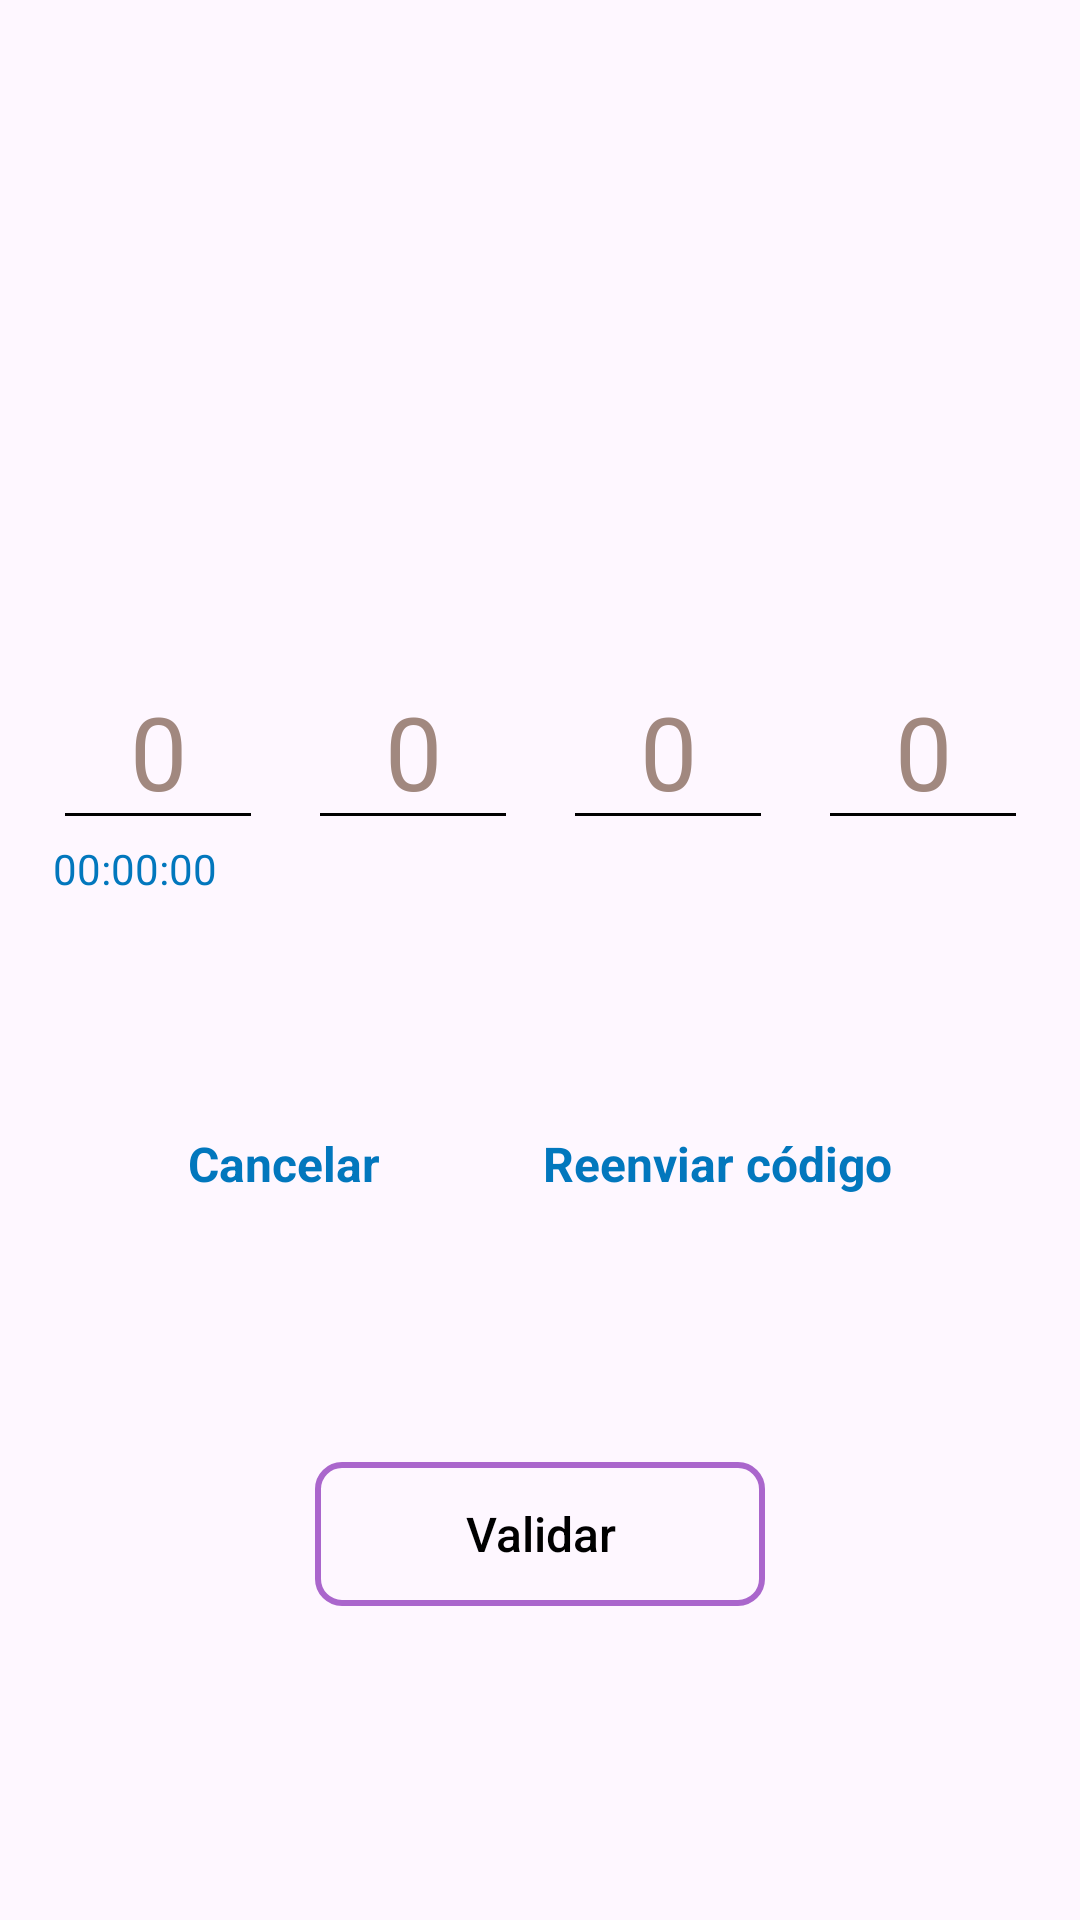

The Android layout XML behind this screen, and the referenced resources:
<!-- AndroidManifest.xml: application theme Theme.Kariti -->
<!-- res/layout/activity_code_validation.xml -->
<?xml version="1.0" encoding="utf-8"?>
<androidx.constraintlayout.widget.ConstraintLayout xmlns:android="http://schemas.android.com/apk/res/android"
    xmlns:app="http://schemas.android.com/apk/res-auto"
    xmlns:tools="http://schemas.android.com/tools"
    android:layout_width="match_parent"
    android:layout_height="match_parent"
    android:background="@drawable/fundo_night"
    tools:context="online.padev.kariti.activitys.CodeValidationActivity">

    <TextView
        android:id="@+id/textViewMsgValidacao"
        style="@style/COLORTEXT"
        android:layout_width="wrap_content"
        android:layout_height="wrap_content"
        android:layout_marginStart="8dp"
        android:layout_marginTop="16dp"
        android:layout_marginEnd="8dp"
        android:textAlignment="center"
        android:textSize="18sp"
        app:layout_constraintBottom_toTopOf="@+id/layoutCod"
        app:layout_constraintEnd_toEndOf="parent"
        app:layout_constraintStart_toStartOf="parent"
        app:layout_constraintTop_toTopOf="parent" />

    <LinearLayout
        android:id="@+id/layoutCod"
        android:layout_width="wrap_content"
        android:layout_height="wrap_content"
        android:layout_marginStart="8dp"
        android:layout_marginEnd="8dp"
        android:gravity="center"
        android:orientation="horizontal"
        app:layout_constraintBottom_toTopOf="@+id/textViewReenviar"
        app:layout_constraintEnd_toEndOf="parent"
        app:layout_constraintStart_toStartOf="parent"
        app:layout_constraintTop_toBottomOf="@+id/textViewMsgValidacao">

        <EditText
            android:id="@+id/editTextNumber"
            style="@style/COLORTEXT"
            android:layout_width="70dp"
            android:layout_height="wrap_content"
            android:ems="1"
            android:hint="@string/number_zero"
            android:inputType="number"
            android:maxLength="1"
            android:textAlignment="center"
            android:textColorHint="@color/cinzaClaroPlace"
            android:textSize="34sp"
            tools:ignore="Autofill,DuplicateSpeakableTextCheck" />

        <EditText
            android:id="@+id/editTextNumber2"
            style="@style/COLORTEXT"
            android:layout_width="70dp"
            android:layout_height="wrap_content"
            android:layout_marginStart="15dp"
            android:ems="1"
            android:hint="@string/number_zero"
            android:inputType="number"
            android:maxLength="1"
            android:textAlignment="center"
            android:textColorHint="@color/cinzaClaroPlace"
            android:textSize="34sp"
            tools:ignore="Autofill" />

        <EditText
            android:id="@+id/editTextNumber3"
            style="@style/COLORTEXT"
            android:layout_width="70dp"
            android:layout_height="wrap_content"
            android:layout_marginStart="15dp"
            android:ems="1"
            android:hint="@string/number_zero"
            android:inputType="number"
            android:maxLength="1"
            android:textAlignment="center"
            android:textColorHint="@color/cinzaClaroPlace"
            android:textSize="34sp"
            tools:ignore="Autofill" />

        <EditText
            android:id="@+id/editTextNumber4"
            style="@style/COLORTEXT"
            android:layout_width="70dp"
            android:layout_height="wrap_content"
            android:layout_marginStart="15dp"
            android:ems="1"
            android:hint="@string/number_zero"
            android:inputType="number"
            android:maxLength="1"
            android:textAlignment="center"
            android:textColorHint="@color/cinzaClaroPlace"
            android:textSize="34sp"
            tools:ignore="Autofill" />

    </LinearLayout>

    <Button
        android:id="@+id/buttonValidarSenhaw"
        style="@style/BUTTONSTYLE"
        android:layout_width="150dp"
        android:layout_height="wrap_content"
        android:layout_marginStart="8dp"
        android:layout_marginEnd="8dp"
        android:layout_marginBottom="16dp"
        android:text="@string/validation_description"
        android:textSize="16sp"
        app:layout_constraintBottom_toBottomOf="parent"
        app:layout_constraintEnd_toEndOf="parent"
        app:layout_constraintStart_toStartOf="parent"
        app:layout_constraintTop_toBottomOf="@+id/textViewReenviar" />

    <TextView
        android:id="@+id/textViewCancelar"
        style="@style/COLORTXTCLICK"
        android:layout_width="wrap_content"
        android:layout_height="wrap_content"
        android:layout_marginStart="8dp"
        android:text="@string/cancel_description"
        android:textSize="16sp"
        android:textStyle="bold"
        app:layout_constraintBottom_toBottomOf="@+id/textViewReenviar"
        app:layout_constraintEnd_toStartOf="@+id/textViewReenviar"
        app:layout_constraintHorizontal_bias="0.5"
        app:layout_constraintStart_toStartOf="parent"
        app:layout_constraintTop_toTopOf="@+id/textViewReenviar" />

    <TextView
        android:id="@+id/textViewReenviar"
        style="@style/COLORTXTCLICK"
        android:layout_width="wrap_content"
        android:layout_height="wrap_content"
        android:layout_marginTop="8dp"
        android:layout_marginEnd="8dp"
        android:enabled="false"
        android:text="@string/resend_code_validation"
        android:textSize="16sp"
        android:textStyle="bold"
        app:layout_constraintBottom_toTopOf="@+id/buttonValidarSenhaw"
        app:layout_constraintEnd_toEndOf="parent"
        app:layout_constraintHorizontal_bias="0.5"
        app:layout_constraintStart_toEndOf="@+id/textViewCancelar"
        app:layout_constraintTop_toBottomOf="@+id/layoutCod" />

    <TextView
        android:id="@+id/textViewTime"
        style="@style/COLORTXTCLICK"
        android:layout_width="wrap_content"
        android:layout_height="wrap_content"
        android:text="@string/time"
        android:textSize="14sp"
        app:layout_constraintEnd_toEndOf="@+id/layoutCod"
        app:layout_constraintHorizontal_bias="0.0"
        app:layout_constraintStart_toStartOf="@+id/layoutCod"
        app:layout_constraintTop_toBottomOf="@+id/layoutCod" />


</androidx.constraintlayout.widget.ConstraintLayout>
<!-- resources referenced by this layout -->
<resources>
  <color name="cinzaClaroPlace">#A1887F</color>
  <string name="cancel_description">Cancelar</string>
  <string name="number_zero">0</string>
  <string name="resend_code_validation">Reenviar código</string>
  <string name="time">00:00:00</string>
  <string name="validation_description">Validar</string>
  <style name="BUTTONSTYLE" parent="Widget.AppCompat.Button">
          <item name="android:background">@drawable/button_selector</item>
          <item name="android:textColor">@android:color/black</item>
          <item name="android:textAllCaps">false</item>
      </style>
  <style name="COLORTEXT">
          <item name="android:textColor">@android:color/background_dark</item>
      </style>
  <style name="COLORTXTCLICK">
          <item name="android:textColor">@color/corLinks</item>
      </style>
  <style name="Theme.Kariti" parent="Theme.Material3.DayNight.NoActionBar">
          
          <item name="colorPrimary">@color/corLinks</item>
          <item name="colorbordergrade">@color/black</item>
          <item name="colorControlNormal">#000000</item> 
      </style>
  <!-- drawable button_selector (drawable) -->
  <?xml version="1.0" encoding="utf-8"?>
  <selector xmlns:android="http://schemas.android.com/apk/res/android">
      
      <item android:state_pressed="true">
          
          <shape android:shape="rectangle">
              <solid android:color="@android:color/holo_purple"/>
  
              
              <stroke
                  android:width="2dp"
                  android:color="@android:color/background_dark"/>
          </shape>
      </item>
      <item>
          <shape android:shape="rectangle">
              <corners android:radius="8dp"/>
              <solid android:color="@color/tranparente"/>
              <stroke android:width="2dp"
                  android:color="@android:color/holo_purple"/>
          </shape>
      </item>
  </selector>
  <color name="corLinks">#0277BD</color>
  <color name="black">#FF000000</color>
  <color name="tranparente">#00FAF6F6</color>
</resources>
